Run: headless pygame with SDL's dummy video driver; simulated clock (each Clock.tick advances the game by its frame time, no real sleeping); random seed 0; keys injected as events and as key.get_pressed() state; no mouse input.
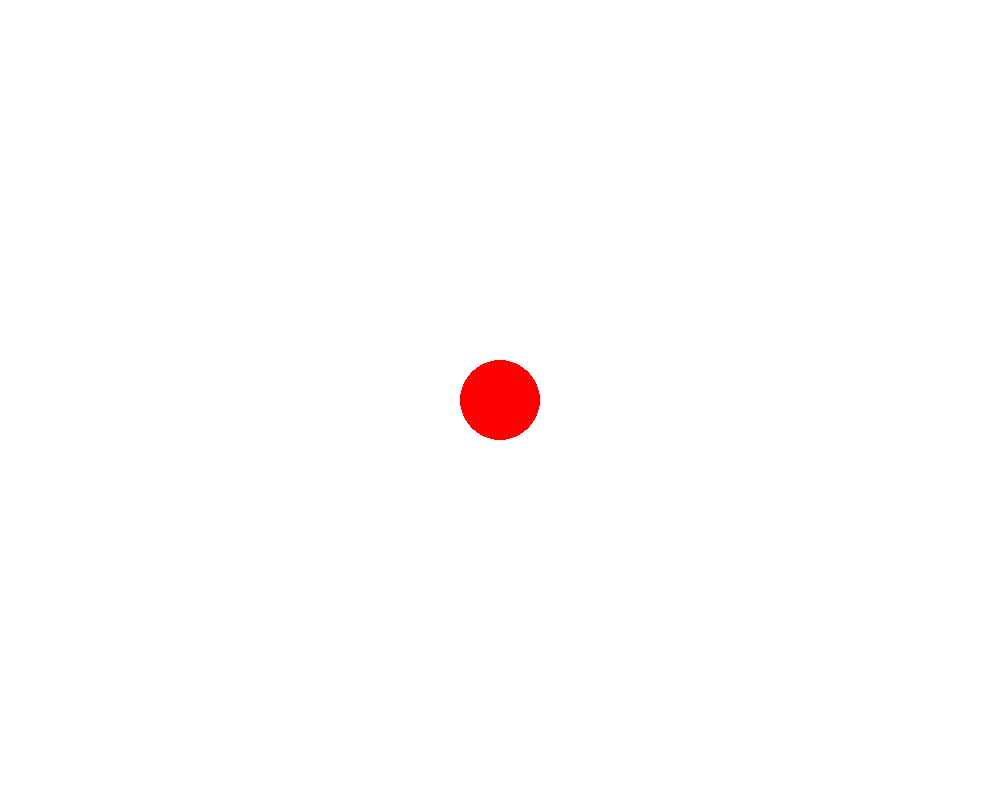
Frame 1 of 4 · flips 1–60 · no input
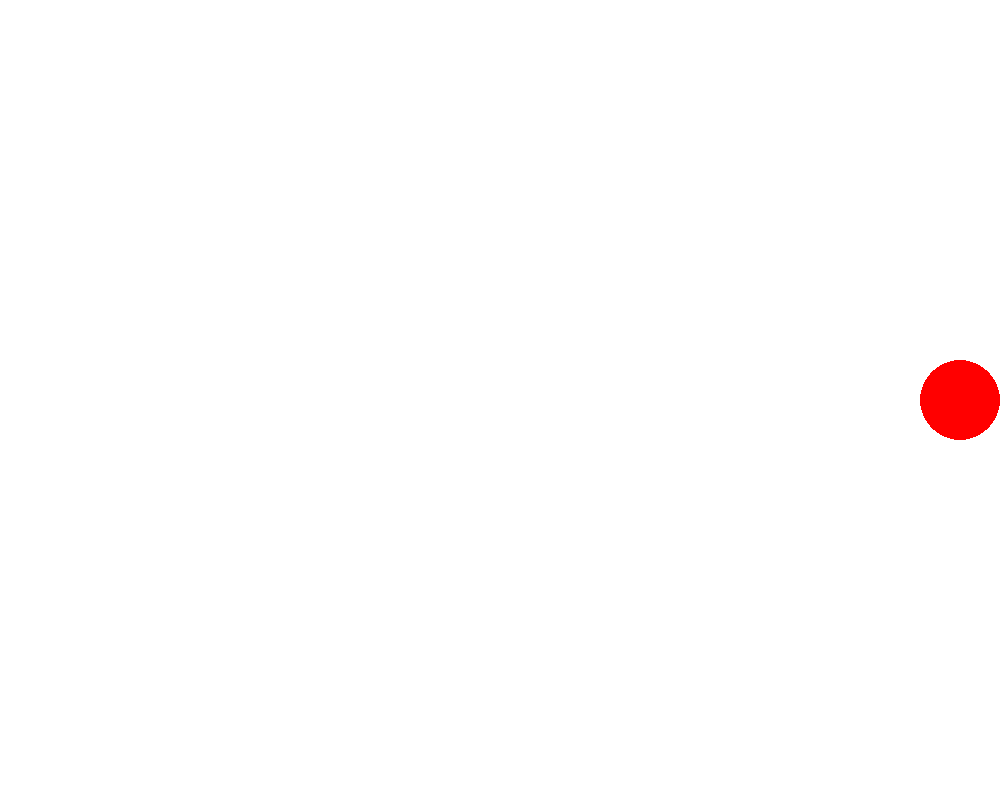
Frame 2 of 4 · flips 61–180 · tapped SPACE, RETURN · held RIGHT (→), D
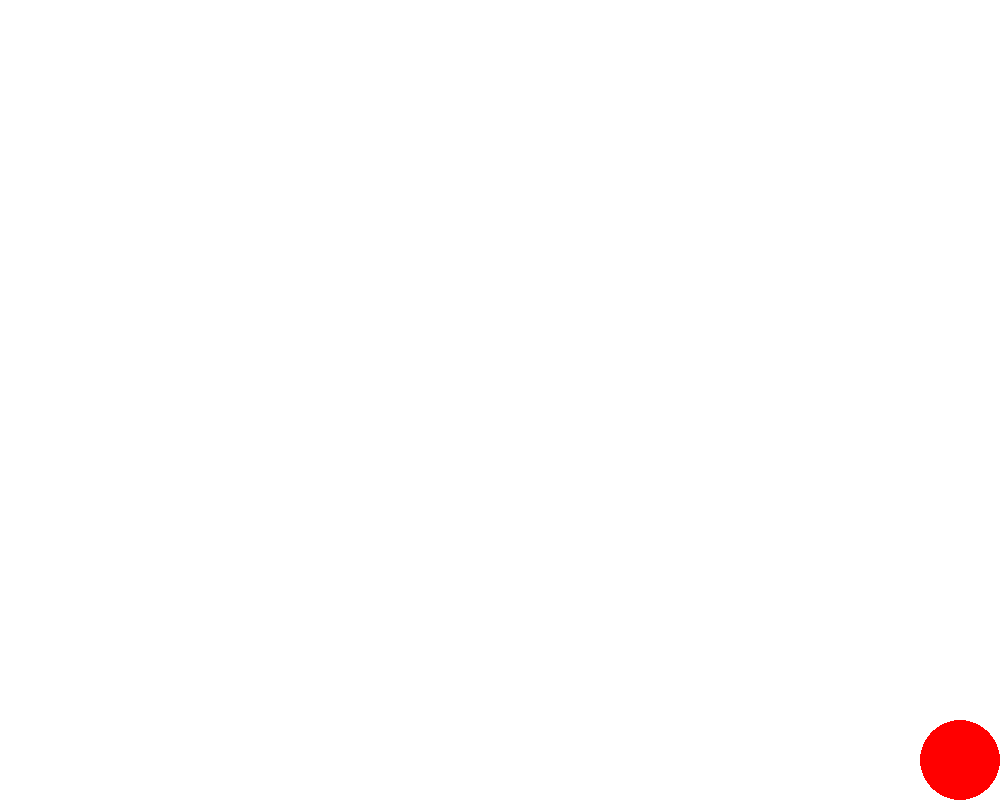
Frame 3 of 4 · flips 181–300 · held DOWN (↓), S
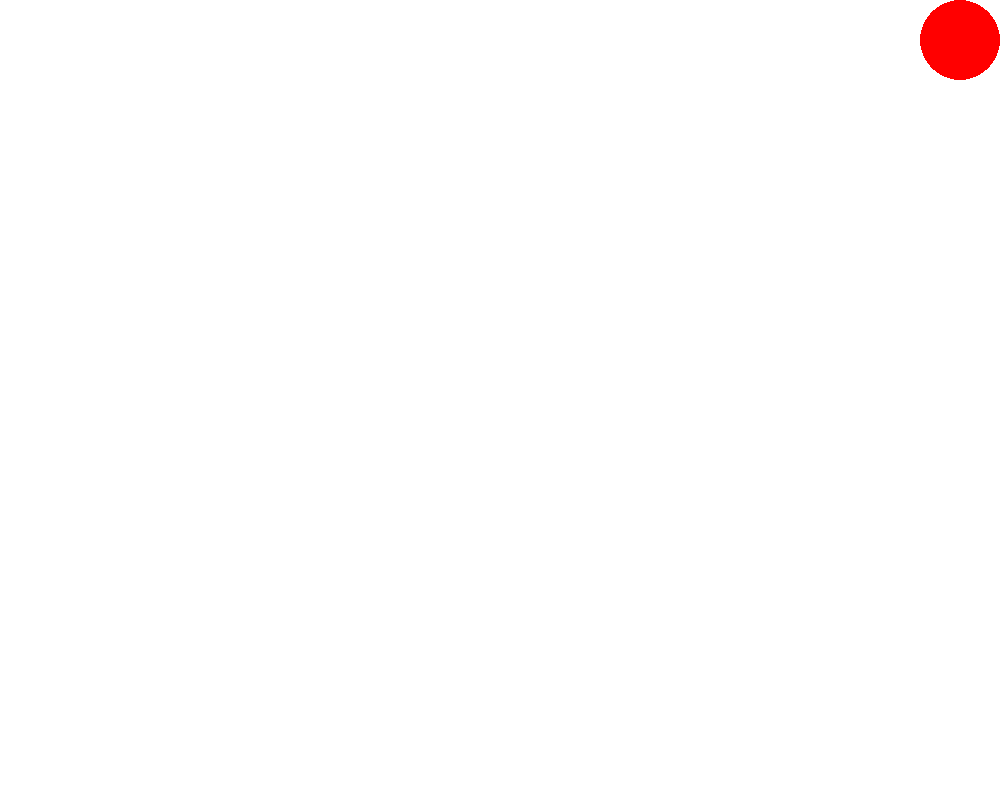
Frame 4 of 4 · flips 301–420 · held LEFT (←), A, UP (↑), W

The pygame program that drew these frames:

import pygame

pygame.init()
screen = pygame.display.set_mode((1000, 800))
pygame.display.set_caption("movable ball")
b_p=[500,400]
r=40
s=25
while True:
    for event in pygame.event.get():
        if event.type == pygame.QUIT:  # Закрытие окна
            pygame.quit()
            exit()

    key=pygame.key.get_pressed()
    if key[pygame.K_w] or key[pygame.K_UP]:
        b_p[1]=max(40,b_p[1]-s)
    elif key[pygame.K_s] or key[pygame.K_DOWN]:
        b_p[1]=min(760,b_p[1]+s)
    elif key[pygame.K_a] or key[pygame.K_LEFT]:
        b_p[0]=max(40,b_p[0]-s)
    elif key[pygame.K_d] or key[pygame.K_RIGHT]:
        b_p[0]=min(960,b_p[0]+s)
    screen.fill("white")  # Заливка экрана белым
    pygame.draw.circle(screen,"red",b_p,r)
    pygame.display.flip()
    pygame.time.Clock().tick(40)
